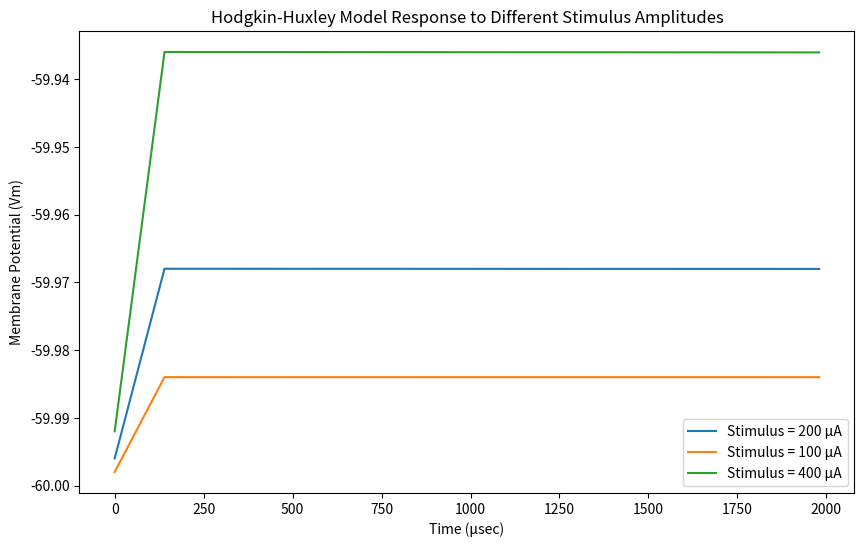
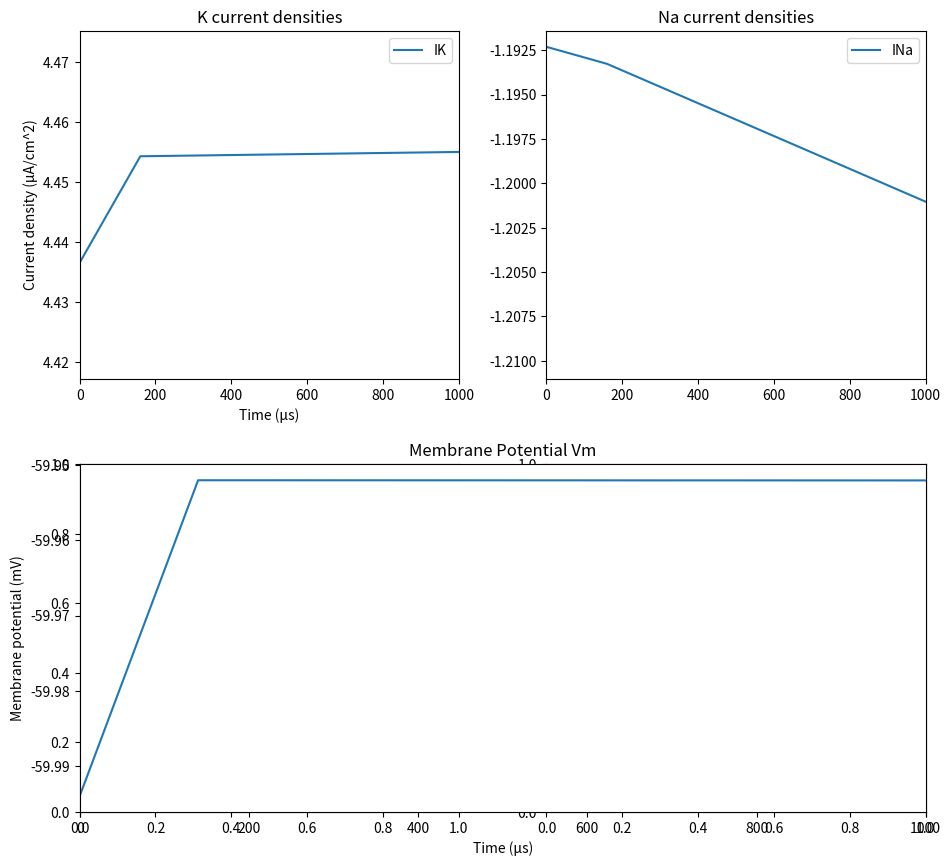
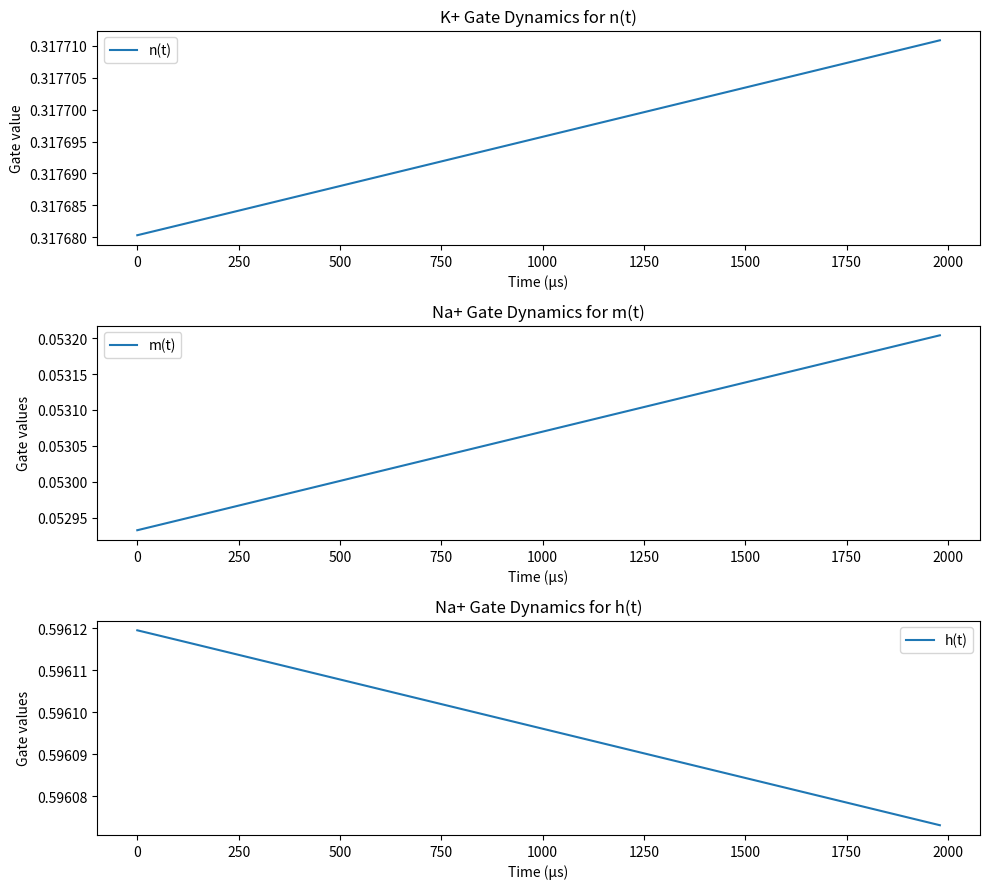

Write Python code to recreate these figures, in order.
import numpy as np
import matplotlib.pyplot as plt

'Implementing H-H model'
# Constants
delta_time = 20e-6  # (50 microseconds)
stim_durations = 150e-6  # (150 microseconds  duration that is minimally sufficient to produce an action potential)
total_time = 2000e-6  # (2000 microseconds)
time_steps = int(total_time / delta_time)

# Membrane and Hodgkin-Huxley parameters
Cm = 1.0
EK = -72.1
ENa = 52.4
EL = -49.187
gK = 36.0
gNa = 120.0
gL = 0.3
Vm_init = -60.0

# Initial gating variables
n, m, h = 0.31768, 0.05293, 0.59612

# Stimulus configurations
stim_amplitudes = [200, 100, 400]  # Original, half, and double
results = {}


def alpha_n(Vm): return 0.01 * (Vm + 55) / (1 - np.exp(-(Vm + 55) / 10))


def beta_n(Vm): return 0.125 * np.exp(-(Vm + 65) / 80)


def alpha_m(Vm): return 0.1 * (Vm + 40) / (1 - np.exp(-(Vm + 40) / 10))


def beta_m(Vm): return 4 * np.exp(-(Vm + 65) / 18)


def alpha_h(Vm): return 0.07 * np.exp(-(Vm + 65) / 20)


def beta_h(Vm): return 1 / (1 + np.exp(-(Vm + 35) / 10))


def HH(Vm, n, m, h, I_stim):
    IK = gK * (n ** 4) * (Vm - EK)
    INa = gNa * (m ** 3) * h * (Vm - ENa)
    IL = gL * (Vm - EL)
    Iion = IK + INa + IL
    dVm = (I_stim - Iion) / Cm
    dn = alpha_n(Vm) * (1 - n) - beta_n(Vm) * n
    dm = alpha_m(Vm) * (1 - m) - beta_m(Vm) * m
    dh = alpha_h(Vm) * (1 - h) - beta_h(Vm) * h
    return dVm, dn, dm, dh, IK, INa

'Q NO.22: Linearity'
for stim_amplitude in stim_amplitudes:
    Vm = Vm_init
    n, m, h = 0.31768, 0.05293, 0.59612  # Reset gating variables
    Vm_values = []

    for t in range(time_steps):
        current_time = t * delta_time
        I_stim = stim_amplitude if current_time <= stim_durations else 0
        dVm, dn, dm, dh, IK, INa = HH(Vm, n, m, h, I_stim)

        Vm += dVm * delta_time
        n += dn * delta_time
        m += dm * delta_time
        h += dh * delta_time
        Vm_values.append(Vm)

    results[stim_amplitude] = Vm_values

# Plotting results
time_axis = np.arange(0, total_time, delta_time) * 1e6  # in microseconds
plt.figure(figsize=(10, 6))

for stim_amplitude, Vm_values in results.items():
    plt.plot(time_axis, Vm_values, label=f'Stimulus = {stim_amplitude} μA')

plt.xlabel("Time (μsec)")
plt.ylabel("Membrane Potential (Vm)")
plt.legend()
plt.title("Hodgkin-Huxley Model Response to Different Stimulus Amplitudes")
plt.show()

# Check linearity by comparing Vm values at specific times
t_100_index = int(100e-6 / delta_time)
t_200_index = int(200e-6 / delta_time)

# Analysis: Compare Vm values for linearity
for stim_amplitude in stim_amplitudes:
    Vm_100 = results[stim_amplitude][t_100_index]
    Vm_2000 = results[stim_amplitude][-1]  # at the end of the 2000 μsec period
    print(f"Stimulus: {stim_amplitude} μA, Vm at t ≤ 100 μsec: {Vm_100:.2f}, Vm at t > 200 μsec: {Vm_2000:.2f}")


'Q NO.23: Threshold'
amplitude_threshold = None
Vm_threshold = None
action_potential, action_potential_check = None, None
amp_range = np.linspace(0.1, 4, 100)
for stim_amplitude in amp_range:
    Vm = Vm_init
    n, m, h = 0.31768, 0.05293, 0.59612
    Vm_values = []

    for t in range(time_steps):
        current_time = t * delta_time
        I_stim = (stim_amplitude) if current_time <= stim_durations else 0
        dVm, dn, dm, dh, IK, INa = HH(Vm, n, m, h, I_stim)

        Vm += dVm * delta_time
        n += dn * delta_time
        m += dm * delta_time
        h += dh * delta_time
        Vm_values.append(Vm)

        if Vm > -55:  # Threshold for action potential(mV)
            action_potential = True

    if action_potential:
        # Check by lowering amplitude by 1 μA/cm² to see if it fails to produce action potential
        Vm_check = Vm_init
        n_check, m_check, h_check = 0.31768, 0.05293, 0.59612  # Reset gating variables
        action_potential_test = False

        for t in range(time_steps):
            current_time = t * delta_time
            I_stim = (stim_amplitude - 1) if current_time <= stim_durations else 0
            dVm, dn, dm, dh = HH(Vm_check, n_check, m_check, h_check, I_stim)

            Vm_check += dVm * delta_time
            n_check += dn * delta_time
            m_check += dm * delta_time
            h_check += dh * delta_time

            if Vm > -55:
                action_potential_check = True
                break

    if not action_potential_check:
        threshold_amplitude = stim_amplitude
        vm_threshold = Vm_values[int(stim_durations / delta_time)]
        break

print(f"\nJust-above-threshold stimulus amplitude: {threshold_amplitude} μA/cm²")
print(f"Membrane voltage at the end of the stimulus (150 μsec): {vm_threshold:.2f} mV")

'Q NO.24: Time to peak'
stim_amplitude = [50, 200, 500]
results = {}
for stim_amplitude in stim_amplitudes:
    Vm = Vm_init
    n, m, h = 0.31768, 0.05293, 0.59612  # Reset gating variables
    Vm_values = []
    peak_time = None
    peak_value = -np.inf

    # Run the simulation
    for t in range(time_steps):
        current_time = t * delta_time
        I_stim = stim_amplitude if current_time <= stim_durations else 0
        dVm, dn, dm, dh, IK, INa = HH(Vm, n, m, h, I_stim)

        Vm += dVm * delta_time
        n += dn * delta_time
        m += dm * delta_time
        h += dh * delta_time
        Vm_values.append(Vm)

        if Vm > peak_value:
            peak_value = Vm
            peak_time = current_time

    results[stim_amplitude] = (peak_time * 1e6, peak_value)

# Output results
for stim_amplitude, (peak_time, peak_value) in results.items():
    print(f"\nStimulus Amplitude: {stim_amplitude} μA/cm²")
    print(f"Time to peak: {peak_time:.2f} μsec")
    print(f"Peak Membrane Potential (Vm): {peak_value:.2f} mV")

'Q NO.25: Time to return to initial conditions'
# Stability envelope
Vm_tolerance = 0.1  # mV
gate_tolerance = 0.01  # for n, m, h
Vm = Vm_init
n_init, m_init, h_init = 0.31768, 0.05293, 0.59612
n, m, h = n_init, m_init, h_init
Vm_values, n_values, m_values, h_values = [], [], [], []

stable_time = None  # Variable to store the time when stability is reached
for t in range(time_steps):
    current_time = t * delta_time
    I_stim = stim_amplitude = 200 if current_time <= stim_durations else 0
    dVm, dn, dm, dh, IK, INa = HH(Vm, n, m, h, I_stim)

    Vm += dVm * delta_time
    n += dn * delta_time
    m += dm * delta_time
    h += dh * delta_time

    Vm_values.append(Vm)
    n_values.append(n)
    m_values.append(m)
    h_values.append(h)

    # Check stability after the stimulus has ended
    if current_time > stim_durations:
        if (abs(Vm - Vm_init) <= Vm_tolerance and
                abs(n - n_init) <= gate_tolerance and
                abs(m - m_init) <= gate_tolerance and
                abs(h - h_init) <= gate_tolerance):

            if stable_time is None:  # Only set stable time the first time conditions are met
                stable_time = current_time

# Output the results
if stable_time:
    print(f"Time to return to stable initial conditions: {stable_time * 1e6:.2f} μsec")
else:
    print("Membrane did not return to stable initial conditions within the simulation period.")

'Q NO.26: Leakage gL'


'Evaluation of m,n, h gates, Vm, K and Na behavior over time'
stim_amplitude = 300.0  # Applied current (μA/cm^2)
Vm = Vm_init
n, m, h = 0.31768, 0.05293, 0.59612
Vm_values, n_values, m_values, h_values, IK_values, INa_values = [], [], [], [], [], []

for t in range(time_steps):
    current_time = t * delta_time
    I_stim = stim_amplitude if current_time <= stim_durations else 0
    dVm, dn, dm, dh, IK, INa = HH(Vm, n, m, h, I_stim)

    Vm += dVm * delta_time
    n += dn * delta_time
    m += dm * delta_time
    h += dh * delta_time
    Vm_values.append(Vm)
    n_values.append(n)
    m_values.append(m)
    h_values.append(h)
    IK_values.append(IK)
    INa_values.append(INa)

# Plotting
time_axis = np.arange(0, total_time, delta_time) * 1e6

fig, axs = plt.subplots(2, 2, figsize=(10, 9))

ax1 = plt.subplot(212)
ax1.plot(time_axis, Vm_values, label='Vm')
plt.xlabel('Time (μs)')
plt.ylabel('Membrane potential (mV)')
plt.title('Membrane Potential Vm')
plt.xlim(0, 1000)

ax2 = plt.subplot(221)
ax2.plot(time_axis, IK_values, label='IK')
ax2.margins(2, 1)
plt.xlabel('Time (μs)')
plt.ylabel('Current density (μA/cm^2)')
plt.title('K current densities')
plt.xlim(0, 1000)
plt.legend()

ax3 = plt.subplot(222)
ax3.plot(time_axis, INa_values, label='INa')
plt.title('Na current densities')
plt.xlim(0, 1000)
plt.legend()

plt.tight_layout()
plt.show()

fig, axs = plt.subplots(3, 1, figsize=(10, 9))

axs[0].plot(time_axis, n_values, label='n(t)')
axs[0].set_xlabel('Time (μs)')
axs[0].set_ylabel('Gate value')
axs[0].set_title('K+ Gate Dynamics for n(t)')
axs[0].legend()

axs[1].plot(time_axis, m_values, label='m(t)')
axs[1].set_xlabel('Time (μs)')
axs[1].set_ylabel('Gate values')
axs[1].set_title('Na+ Gate Dynamics for m(t)')
axs[1].legend()

axs[2].plot(time_axis, h_values, label='h(t)')
axs[2].set_xlabel('Time (μs)')
axs[2].set_ylabel('Gate values')
axs[2].set_title('Na+ Gate Dynamics for h(t)')
axs[2].legend()

plt.tight_layout()
plt.show()
